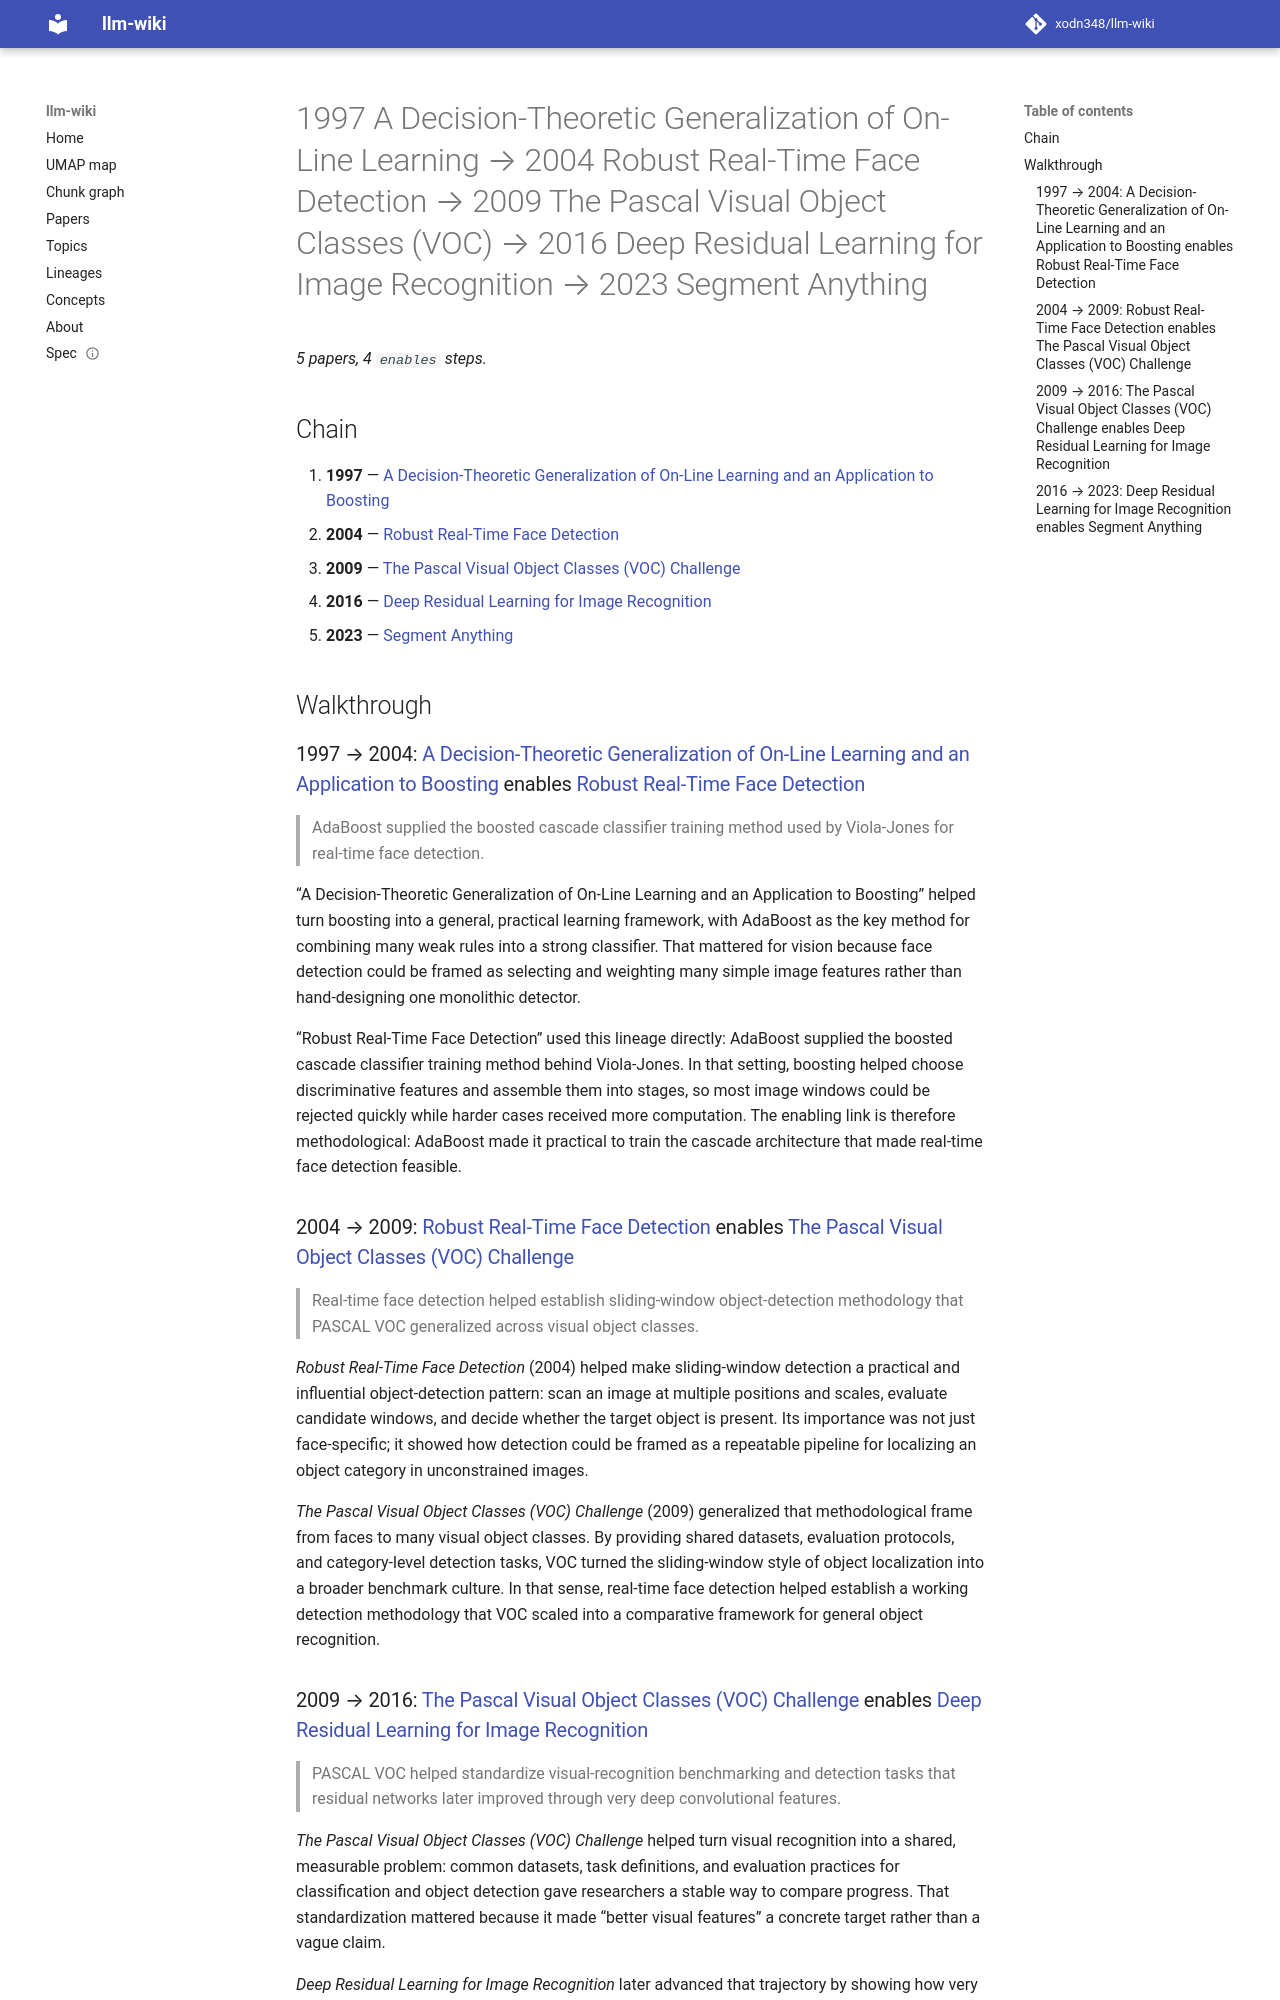

repository: xodn348/llm-wiki · page: lineage/1997-a-decision-theoretic-generalization-of-on-line-learning-2004-robust-real-time-face-de-10_1006_jcss-10_1109_iccv-5/index.html · generator: mkdocs

---
title: 1997 A Decision-Theoretic Generalization of On-Line Learning → 2004 Robust
  Real-Time Face Detection → 2009 The Pascal Visual Object Classes (VOC) → 2016 Deep
  Residual Learning for Image Recognition → 2023 Segment Anything
length: 4
start_doi: 10.1006/jcss.1997.1504
end_doi: 10.1109/iccv51070.2023.00371
---

# 1997 A Decision-Theoretic Generalization of On-Line Learning → 2004 Robust Real-Time Face Detection → 2009 The Pascal Visual Object Classes (VOC) → 2016 Deep Residual Learning for Image Recognition → 2023 Segment Anything

_5 papers, 4 `enables` steps._

## Chain

1. **1997** — [A Decision-Theoretic Generalization of On-Line Learning and an Application to Boosting](../paper/10_1006_jcss_1997_1504.md)
1. **2004** — [Robust Real-Time Face Detection](../paper/10_1023_b_visi_0000013087_49260_fb.md)
1. **2009** — [The Pascal Visual Object Classes (VOC) Challenge](../paper/10_1007_s11263_009_0275_4.md)
1. **2016** — [Deep Residual Learning for Image Recognition](../paper/10_1109_cvpr_2016_90.md)
1. **2023** — [Segment Anything](../paper/10_1109_iccv51070_2023_00371.md)

## Walkthrough

### 1997 → 2004: [A Decision-Theoretic Generalization of On-Line Learning and an Application to Boosting](../paper/10_1006_jcss_1997_1504.md) enables [Robust Real-Time Face Detection](../paper/10_1023_b_visi_0000013087_49260_fb.md)

> AdaBoost supplied the boosted cascade classifier training method used by Viola-Jones for real-time face detection.

“A Decision-Theoretic Generalization of On-Line Learning and an Application to Boosting” helped turn boosting into a general, practical learning framework, with AdaBoost as the key method for combining many weak rules into a strong classifier. That mattered for vision because face detection could be framed as selecting and weighting many simple image features rather than hand-designing one monolithic detector.

“Robust Real-Time Face Detection” used this lineage directly: AdaBoost supplied the boosted cascade classifier training method behind Viola-Jones. In that setting, boosting helped choose discriminative features and assemble them into stages, so most image windows could be rejected quickly while harder cases received more computation. The enabling link is therefore methodological: AdaBoost made it practical to train the cascade architecture that made real-time face detection feasible.

### 2004 → 2009: [Robust Real-Time Face Detection](../paper/10_1023_b_visi_0000013087_49260_fb.md) enables [The Pascal Visual Object Classes (VOC) Challenge](../paper/10_1007_s11263_009_0275_4.md)

> Real-time face detection helped establish sliding-window object-detection methodology that PASCAL VOC generalized across visual object classes.

*Robust Real-Time Face Detection* (2004) helped make sliding-window detection a practical and influential object-detection pattern: scan an image at multiple positions and scales, evaluate candidate windows, and decide whether the target object is present. Its importance was not just face-specific; it showed how detection could be framed as a repeatable pipeline for localizing an object category in unconstrained images.

*The Pascal Visual Object Classes (VOC) Challenge* (2009) generalized that methodological frame from faces to many visual object classes. By providing shared datasets, evaluation protocols, and category-level detection tasks, VOC turned the sliding-window style of object localization into a broader benchmark culture. In that sense, real-time face detection helped establish a working detection methodology that VOC scaled into a comparative framework for general object recognition.
